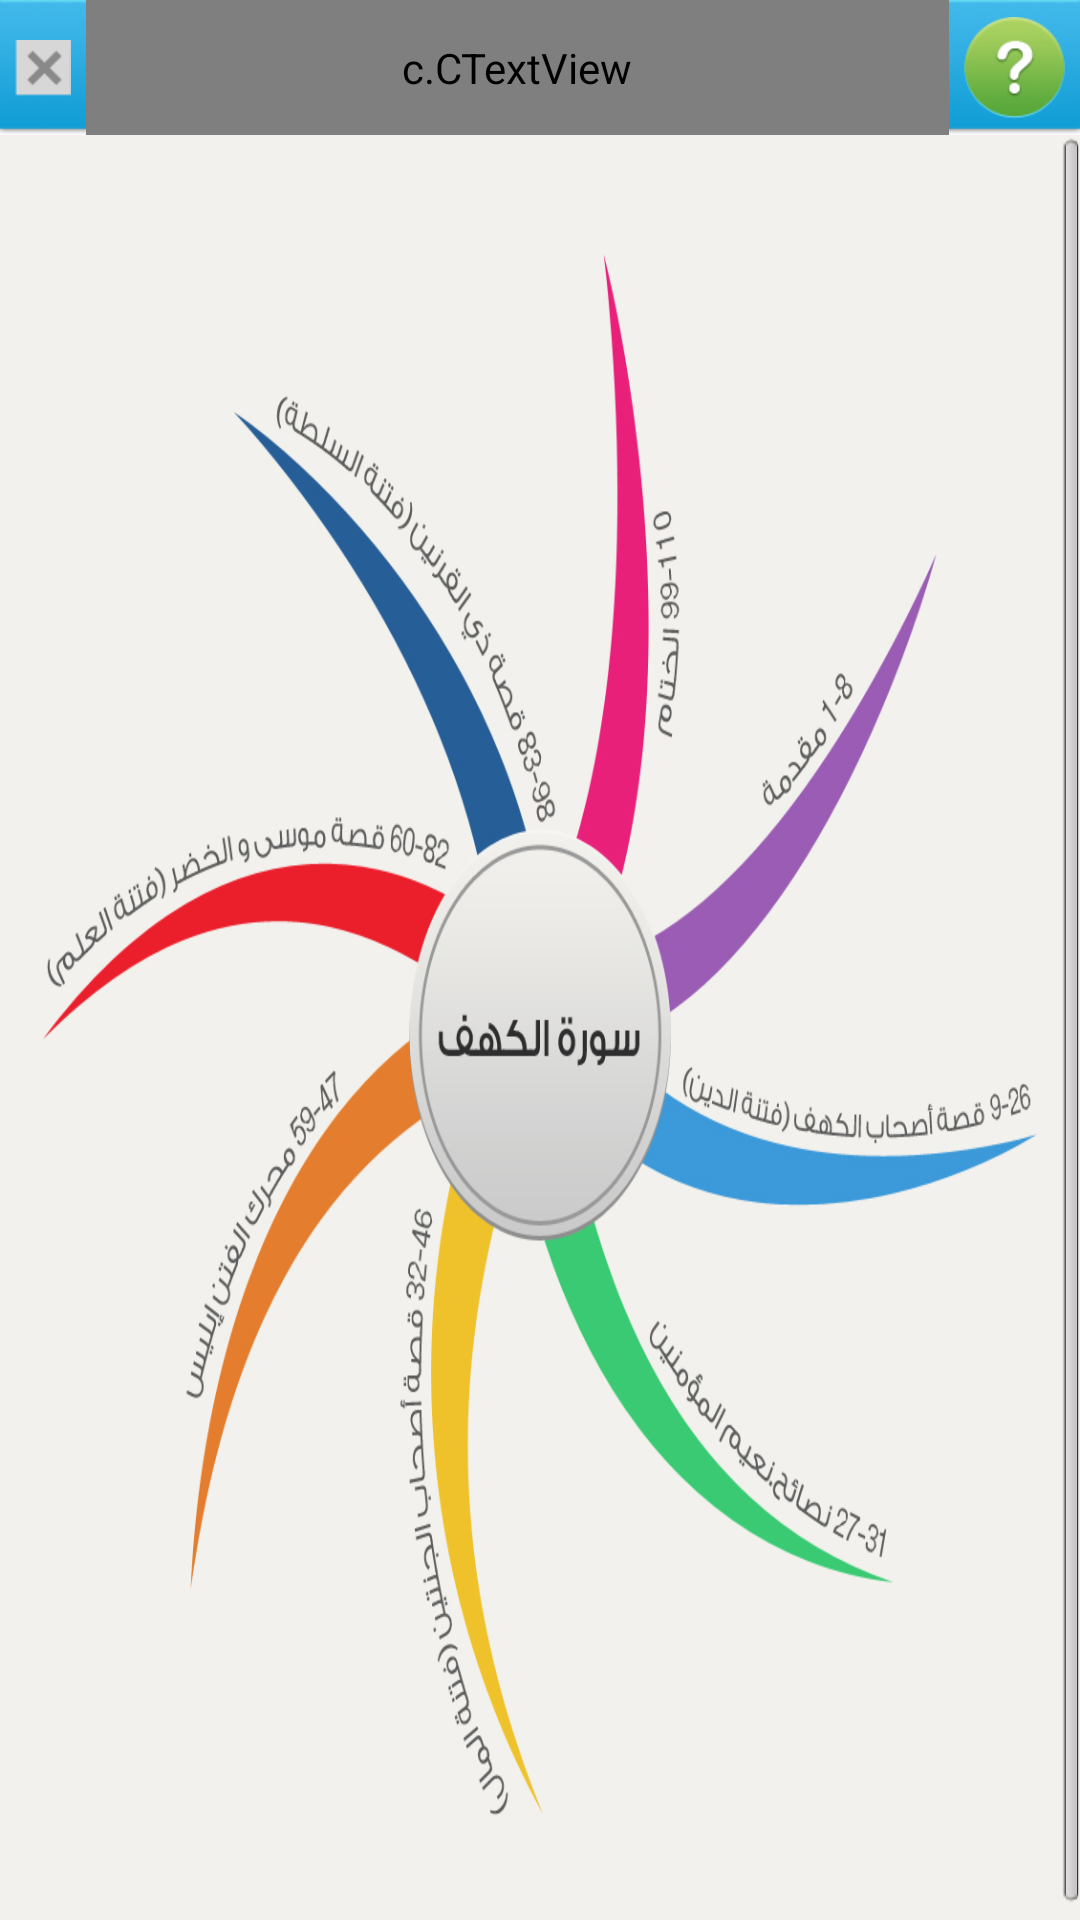

This screen was rendered from an Android layout file. Write that file and the resources it references.
<!-- AndroidManifest.xml: application theme AppTheme -->
<!-- res/layout/activity_mind_map.xml -->
<RelativeLayout xmlns:android="http://schemas.android.com/apk/res/android"
    xmlns:tools="http://schemas.android.com/tools"
    android:layout_width="match_parent"
    android:layout_height="match_parent"
    tools:context=".MindMapActivity" >

    
    
    

    <ImageView
        android:id="@+id/header"
        android:layout_width="match_parent"
        android:layout_height="wrap_content"
        android:layout_alignParentTop="true"
        android:background="@drawable/top_bar_empty" />

    <ImageButton
        android:id="@+id/back_btn"
        android:layout_width="wrap_content"
        android:layout_height="wrap_content"
        android:layout_alignBottom="@+id/title"
        android:layout_alignParentTop="true"
        android:background="@android:color/transparent"
        android:padding="5dp"
        android:src="@drawable/close_button" />

    <ImageButton
        android:id="@+id/help"
        android:layout_width="wrap_content"
        android:layout_height="wrap_content"
        android:layout_alignBottom="@+id/title"
        android:layout_alignParentRight="true"
        android:layout_alignParentTop="true"
        android:background="@android:color/transparent"
        android:padding="5dp"
        android:src="@drawable/help_icon" />

    <c.CTextView
        android:id="@+id/title"
        style="@style/textViewTitle"
        android:layout_width="match_parent"
        android:layout_height="wrap_content"
        android:layout_alignBottom="@+id/header"
        android:layout_alignParentTop="true"
        android:layout_toLeftOf="@+id/help"
        android:layout_toRightOf="@+id/back_btn"
        android:text="@string/team" />

    <ScrollView
        android:layout_width="wrap_content"
        android:layout_height="wrap_content"
        android:layout_below="@+id/back_btn"
        android:layout_centerHorizontal="true" >

        <ImageView
            android:layout_width="wrap_content"
            android:layout_height="wrap_content"
            android:background="@drawable/mind_map" />
    </ScrollView>

</RelativeLayout>
<!-- resources referenced by this layout -->
<resources>
  <dimen name="activity_horizontal_margin">16dp</dimen>
  <dimen name="activity_vertical_margin">16dp</dimen>
  <!-- drawable close_button: png bitmap (drawable-xhdpi, 3170 bytes) -->
  <!-- drawable help_icon: png bitmap (drawable-xhdpi, 9020 bytes) -->
  <!-- drawable mind_map: jpg bitmap (drawable-xhdpi, 721315 bytes) -->
  <!-- drawable top_bar_empty: png bitmap (drawable-xhdpi, 34558 bytes) -->
  <string name="team">فريق العمل</string>
  <style name="textViewTitle" parent="@android:style/TextAppearance.Large">
          <item name="android:textSize">22sp</item>
          <item name="android:gravity">center|center_vertical</item>
          <item name="android:textColor">@android:color/white</item>
          
          
          
          
          
      </style>
  <style name="AppTheme" parent="android:style/Theme.Light.NoTitleBar">
          <item name="android:windowNoTitle">true</item>
          <item name="android:screenOrientation">portrait</item>
      </style>
</resources>
